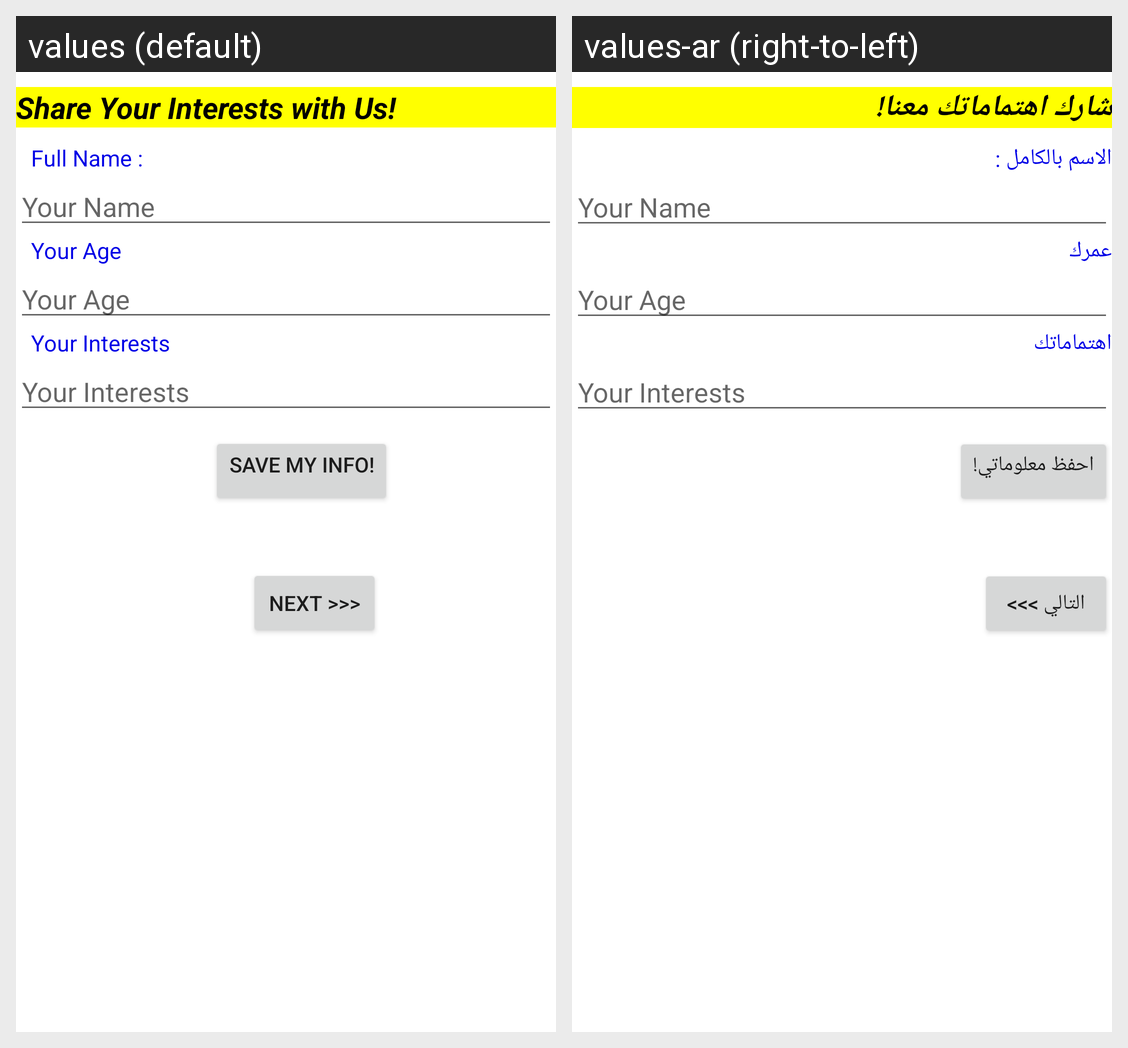

The same Android screen rendered under two of its app's locales, left to right. List the strings drawn on it with the default value and each locale's translation.
Android screen res/layout/activity_main.xml rendered under 2 locales, left to right: values (default), values-ar (right-to-left). Device: Nexus 5 (rendered at 1080×1920; each locale shown at half size, 540×960, under a caption strip naming it); theme Theme.NewsReaderBBC.
Strings drawn on this screen, with the default value and each locale's value (text and hints the layout hard-codes, and strings that could not be matched under every locale, appear in the picture but are not listed):

tell_us
  values: Share Your Interests with Us!
  values-ar: شارك اهتماماتك معنا!

guide_name
  values: Full Name :
  values-ar: الاسم بالكامل :

guide_name2
  values: Your Age
  values-ar: عمرك

guide_name3
  values: Your Interests
  values-ar: اهتماماتك

Button1
  values: Save My Info!
  values-ar: احفظ معلوماتي!

Button2
  values: Next >>>
  values-ar: التالي >>>
